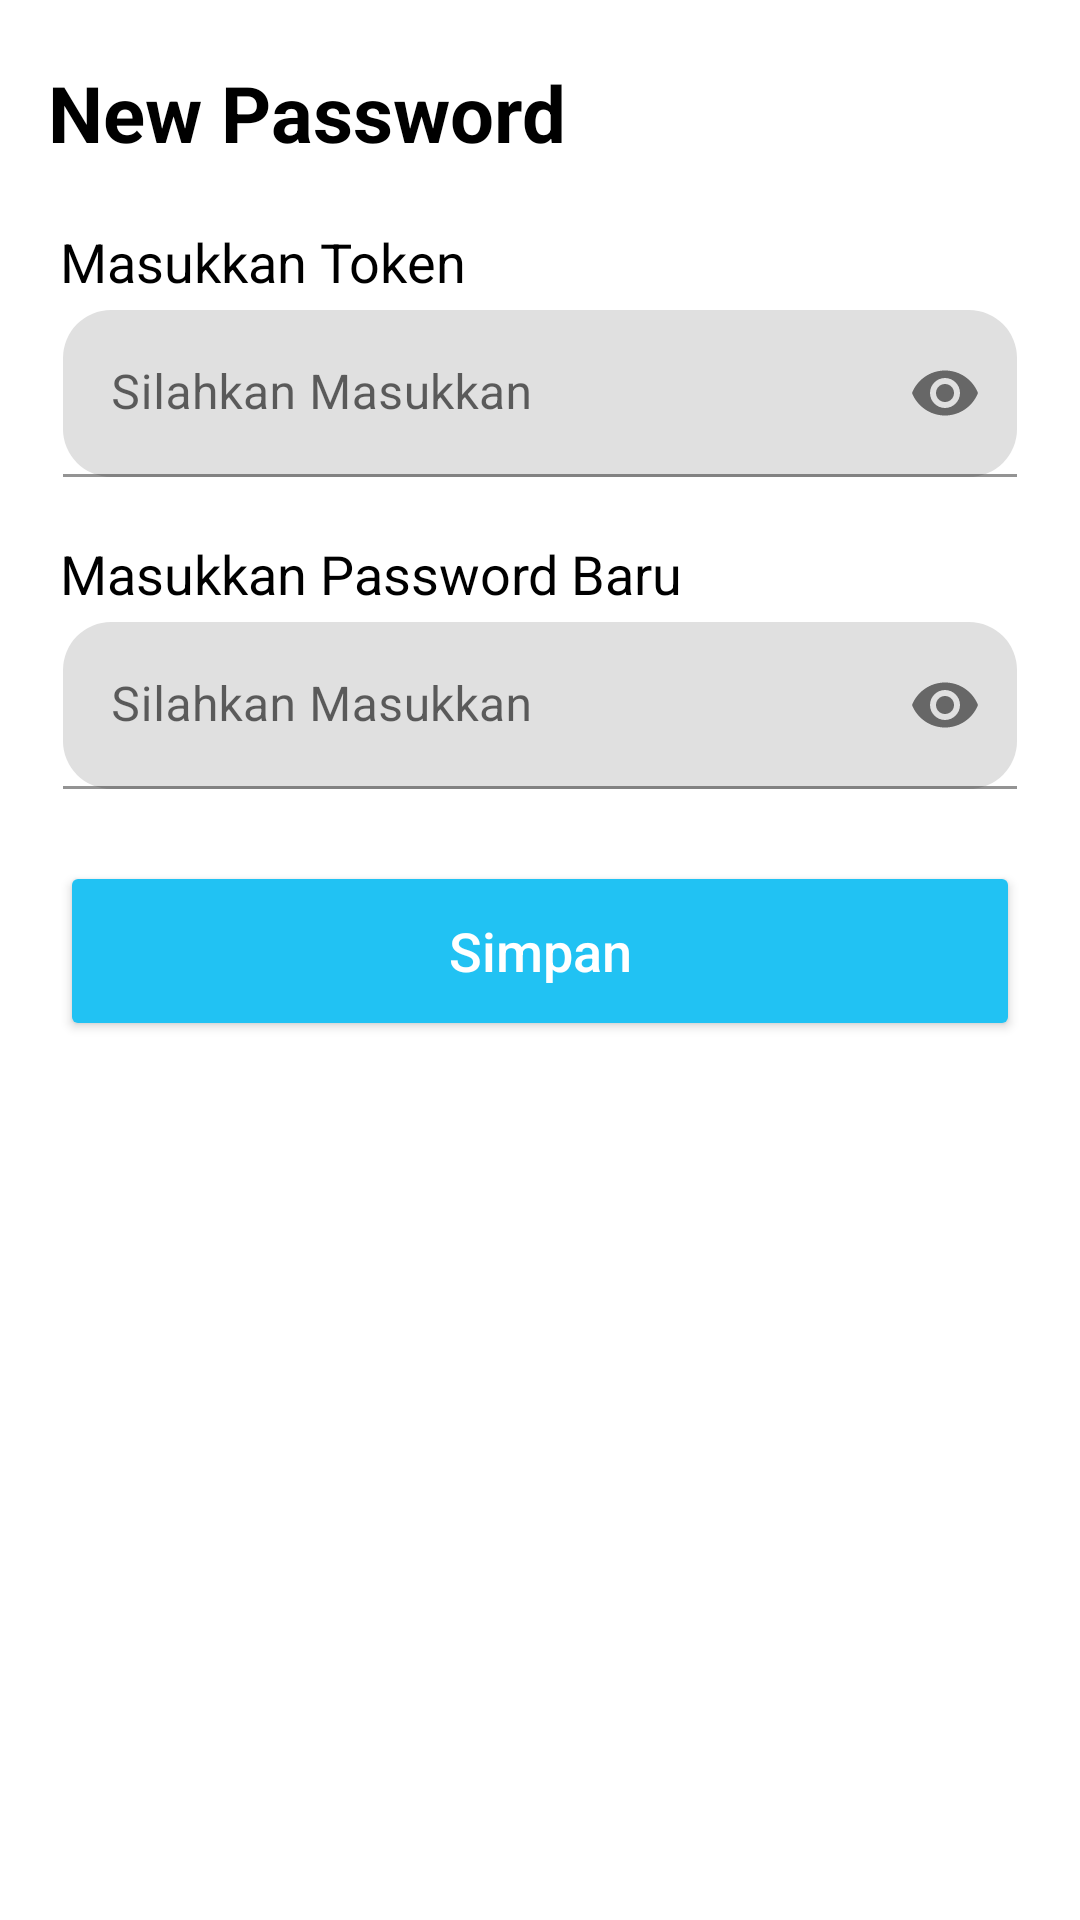

Reconstruct the res/layout file that produces this screen, plus the resources it refers to.
<!-- AndroidManifest.xml: application theme Theme.EtuMarketBySeller -->
<!-- res/layout/fragment_new_password.xml -->
<?xml version="1.0" encoding="utf-8"?>
<androidx.constraintlayout.widget.ConstraintLayout xmlns:android="http://schemas.android.com/apk/res/android"
    xmlns:app="http://schemas.android.com/apk/res-auto"
    xmlns:tools="http://schemas.android.com/tools"
    android:layout_width="match_parent"
    android:layout_height="match_parent"
    tools:context=".NewPasswordFragment">




    <TextView
        android:id="@+id/tv_reset"
        android:layout_width="wrap_content"
        android:layout_height="wrap_content"
        android:layout_marginLeft="16dp"
        android:layout_marginTop="20dp"
        android:text="New Password"
        android:textColor="@color/black"
        android:textSize="26sp"
        android:textStyle="bold"
        app:layout_constraintLeft_toLeftOf="parent"
        app:layout_constraintTop_toTopOf="parent"/>



    <TextView
        android:id="@+id/tv_token"
        android:layout_width="wrap_content"
        android:layout_height="wrap_content"
        android:layout_marginStart="20dp"
        android:layout_marginTop="20dp"
        android:text="Masukkan Token"
        android:textColor="@color/black"
        android:textSize="18sp"
        app:layout_constraintLeft_toLeftOf="parent"
        app:layout_constraintTop_toBottomOf="@+id/tv_reset" />

    <com.google.android.material.textfield.TextInputLayout
        android:id="@+id/et_token"
        android:layout_width="0dp"
        android:layout_height="wrap_content"
        android:layout_marginStart="21dp"
        android:layout_marginEnd="21dp"
        android:layout_marginTop="4dp"
        app:boxCornerRadiusBottomEnd="16dp"
        app:boxCornerRadiusBottomStart="16dp"
        app:boxCornerRadiusTopEnd="16dp"
        app:boxCornerRadiusTopStart="16dp"
        app:errorEnabled="false"
        app:passwordToggleEnabled="true"
        app:layout_constraintEnd_toEndOf="parent"
        app:layout_constraintStart_toStartOf="parent"
        app:layout_constraintTop_toBottomOf="@+id/tv_token">

        <com.google.android.material.textfield.TextInputEditText
            android:id="@+id/input_token"
            android:layout_width="match_parent"
            android:layout_height="wrap_content"
            android:hint="Silahkan Masukkan"
            android:inputType="textPassword" />
    </com.google.android.material.textfield.TextInputLayout>

    <TextView
        android:id="@+id/tv_pass"
        android:layout_width="wrap_content"
        android:layout_height="wrap_content"
        android:layout_marginStart="20dp"
        android:layout_marginTop="20dp"
        android:text="Masukkan Password Baru"
        android:textColor="@color/black"
        android:textSize="18sp"
        app:layout_constraintLeft_toLeftOf="parent"
        app:layout_constraintTop_toBottomOf="@id/et_token" />

    <com.google.android.material.textfield.TextInputLayout
        android:id="@+id/et_passwordnew"
        android:layout_width="0dp"
        android:layout_height="wrap_content"
        android:layout_marginStart="21dp"
        android:layout_marginEnd="21dp"
        android:layout_marginTop="4dp"
        app:boxCornerRadiusBottomEnd="16dp"
        app:boxCornerRadiusBottomStart="16dp"
        app:boxCornerRadiusTopEnd="16dp"
        app:boxCornerRadiusTopStart="16dp"
        app:errorEnabled="false"
        app:layout_constraintEnd_toEndOf="parent"
        app:layout_constraintStart_toStartOf="parent"
        app:layout_constraintTop_toBottomOf="@+id/tv_pass"
        app:passwordToggleEnabled="true">

        <com.google.android.material.textfield.TextInputEditText
            android:id="@+id/input_passbaru"
            android:layout_width="match_parent"
            android:layout_height="wrap_content"
            android:hint="Silahkan Masukkan"
            android:inputType="textPassword" />
    </com.google.android.material.textfield.TextInputLayout>

    <Button
        android:id="@+id/btn_save"
        android:layout_width="match_parent"
        android:layout_height="60dp"
        android:layout_marginHorizontal="20dp"
        android:layout_marginTop="24dp"
        android:backgroundTint="@color/blue"
        android:text="Simpan"
        android:textAllCaps="false"
        android:textColor="@color/white"
        android:textSize="18sp"
        app:layout_constraintLeft_toLeftOf="parent"
        app:layout_constraintRight_toRightOf="parent"
        app:layout_constraintTop_toBottomOf="@id/et_passwordnew" />



</androidx.constraintlayout.widget.ConstraintLayout>
<!-- resources referenced by this layout -->
<resources>
  <color name="black">#FF000000</color>
  <color name="blue">#21C2F3</color>
  <color name="white">#FFFFFFFF</color>
  <style name="Theme.EtuMarketBySeller" parent="Theme.MaterialComponents.DayNight.NoActionBar">
          
          <item name="colorPrimary">@color/purple_500</item>
          <item name="colorPrimaryVariant">@color/purple_700</item>
          <item name="colorOnPrimary">@color/white</item>
          
          <item name="colorSecondary">@color/teal_200</item>
          <item name="colorSecondaryVariant">@color/teal_700</item>
          <item name="colorOnSecondary">@color/black</item>
          
          <item name="android:statusBarColor" tools:targetApi="l">?attr/colorPrimaryVariant</item>
          
  
  
      </style>
  <color name="purple_500">#FF6200EE</color>
  <color name="purple_700">#FF3700B3</color>
  <color name="teal_200">#FF03DAC5</color>
  <color name="teal_700">#FF018786</color>
</resources>
